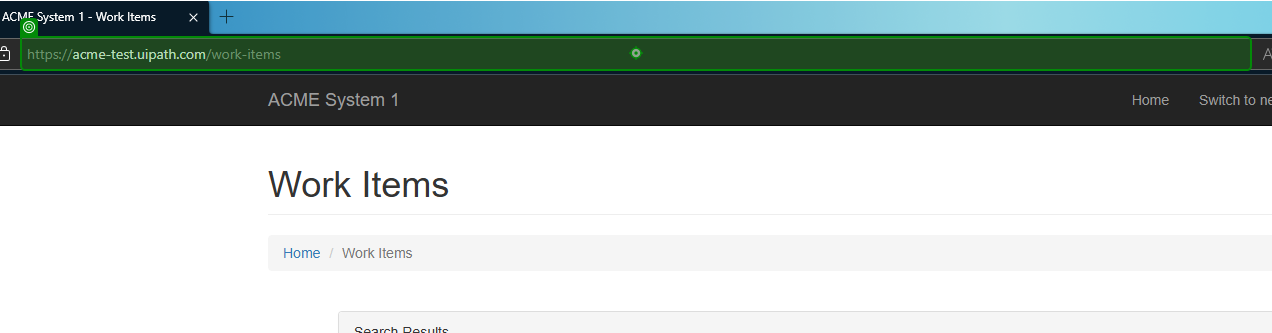
Task: Calculate Client Security Hash
Workflow: System1_NavigateToDetailWI

Step 1: click on the editable text 'Address and search bar' in window 'ACME System 1 - Work Items - Personal - Microsoft Edge' (msedge.exe)

Step 2: type [in_Url] into the editable text 'Address and search bar' in window 'ACME System 1 - Work Items - Personal - Microsoft Edge' (msedge.exe) (same screen as step 1)

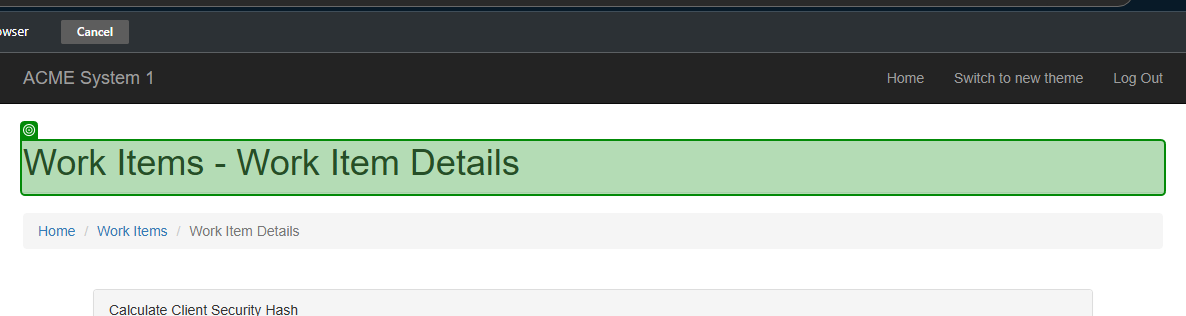
Step 3: check the heading in window 'ACME System 1 - Work Items' (msedge.exe)
